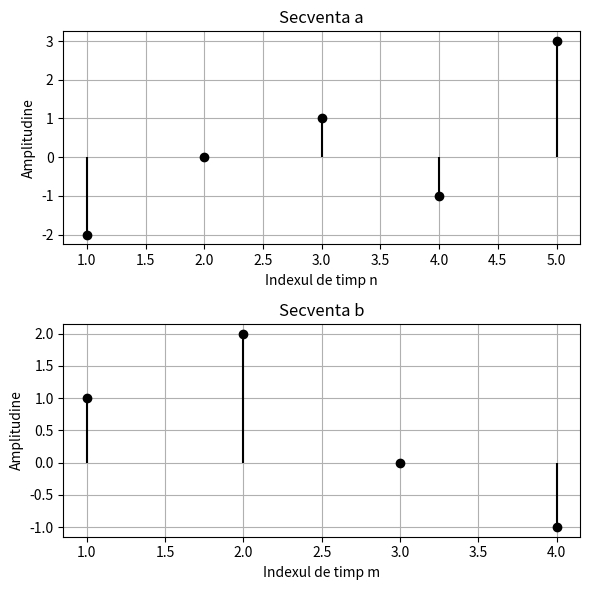

Reproduce this figure in Python.
import numpy as np
import matplotlib.pyplot as plt

a = np.array([-2, 0, 1, -1, 3])
b = np.array([1, 2, 0, -1])

n = np.arange(1, len(a) + 1)
m = np.arange(1, len(b) + 1)


fig, axs = plt.subplots(2, 1, figsize=(6, 6))

axs[0].stem(n, a,linefmt="k", basefmt=" ")
axs[0].set_xlabel('Indexul de timp n')
axs[0].set_ylabel('Amplitudine')
axs[0].set_title('Secventa a')
axs[0].grid(True)

axs[1].stem(m, b,linefmt="k", basefmt=" ")
axs[1].set_xlabel('Indexul de timp m')
axs[1].set_ylabel('Amplitudine')
axs[1].set_title('Secventa b')
axs[1].grid(True)

plt.tight_layout()
plt.show()
